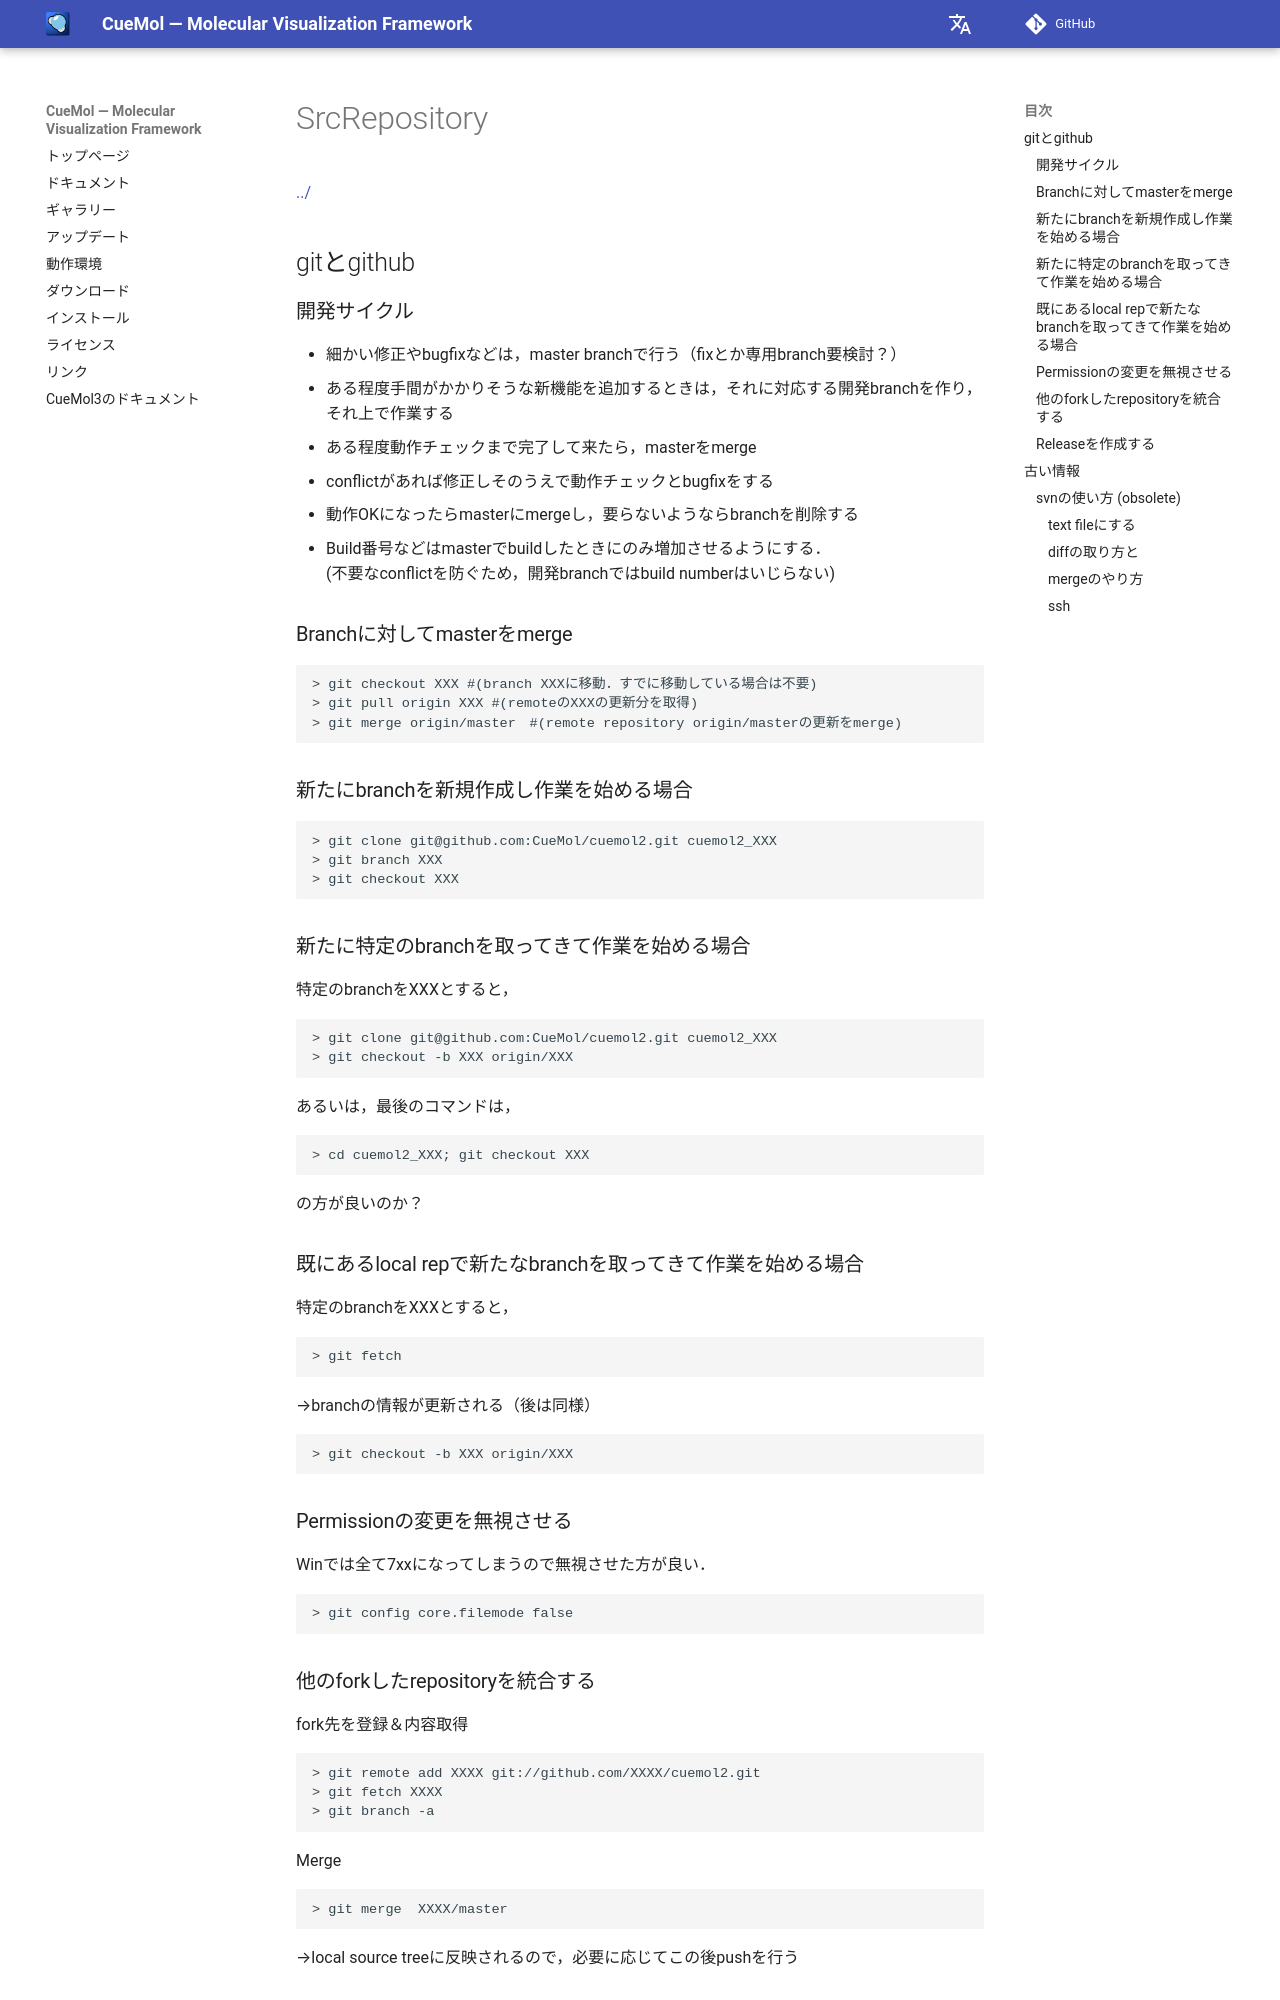

repository: CueMol/cuemol2_docs · page: cuemol2/SrcRepository/index.html · generator: mkdocs

[../](../../cuemol2/)

## gitとgithub
### 開発サイクル

*  細かい修正やbugfixなどは，master branchで行う（fixとか専用branch要検討？）
*  ある程度手間がかかりそうな新機能を追加するときは，それに対応する開発branchを作り，それ上で作業する
*  ある程度動作チェックまで完了して来たら，masterをmerge
*  conflictがあれば修正しそのうえで動作チェックとbugfixをする
*  動作OKになったらmasterにmergeし，要らないようならbranchを削除する
*  Build番号などはmasterでbuildしたときにのみ増加させるようにする．<br/>
(不要なconflictを防ぐため，開発branchではbuild numberはいじらない)

### Branchに対してmasterをmerge
```
> git checkout XXX #(branch XXXに移動．すでに移動している場合は不要)
> git pull origin XXX #(remoteのXXXの更新分を取得)
> git merge origin/master　#(remote repository origin/masterの更新をmerge)
```


### 新たにbranchを新規作成し作業を始める場合
```
> git clone git@github.com:CueMol/cuemol2.git cuemol2_XXX
> git branch XXX
> git checkout XXX
```

### 新たに特定のbranchを取ってきて作業を始める場合
特定のbranchをXXXとすると，
```
> git clone git@github.com:CueMol/cuemol2.git cuemol2_XXX
> git checkout -b XXX origin/XXX
```

あるいは，最後のコマンドは，
```
> cd cuemol2_XXX; git checkout XXX
```

の方が良いのか？

### 既にあるlocal repで新たなbranchを取ってきて作業を始める場合
特定のbranchをXXXとすると，
```
> git fetch
```

→branchの情報が更新される（後は同様）
```
> git checkout -b XXX origin/XXX
```

### Permissionの変更を無視させる
Winでは全て7xxになってしまうので無視させた方が良い．
```
> git config core.filemode false
```

### 他のforkしたrepositoryを統合する
fork先を登録＆内容取得
```
> git remote add XXXX git://github.com/XXXX/cuemol2.git
> git fetch XXXX
> git branch -a
```

Merge
```
> git merge  XXXX/master
```

→local source treeに反映されるので，必要に応じてこの後pushを行う
